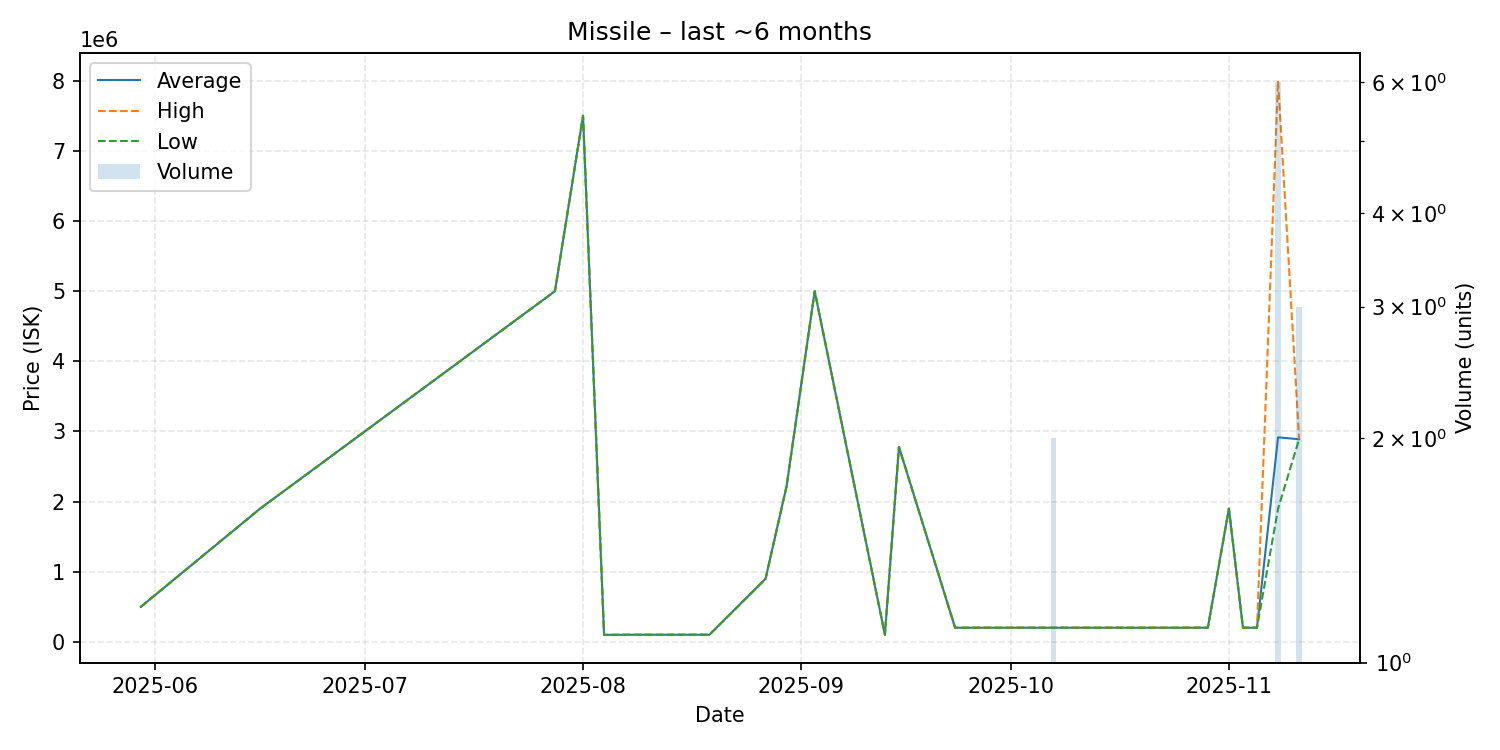

Source data for this figure (header and first rows):
date, average, highest, lowest, order_count, volume
2025-05-30, 500000, 500000, 500000, 1, 1
2025-06-16, 1900000, 1900000, 1900000, 1, 1
2025-07-28, 5000000, 5000000, 5000000, 1, 1
2025-08-01, 7500000, 7500000, 7500000, 1, 1
2025-08-04, 101000, 101000, 101000, 1, 1
2025-08-08, 103000, 103000, 103000, 1, 1
2025-08-09, 103000, 103000, 103000, 1, 1
2025-08-10, 103000, 103000, 103000, 1, 1
2025-08-16, 103000, 103000, 103000, 1, 1
2025-08-19, 103000, 103000, 103000, 1, 1
2025-08-27, 900000, 900000, 900000, 1, 1
2025-08-30, 2223000, 2223000, 2223000, 1, 1
2025-09-03, 5000000, 5000000, 5000000, 1, 1
2025-09-13, 103000, 103000, 103000, 1, 1
2025-09-15, 2780000, 2780000, 2780000, 1, 1
2025-09-23, 203000, 203000, 203000, 1, 1
2025-09-24, 203000, 203000, 203000, 1, 1
2025-10-02, 203000, 203000, 203000, 1, 1
2025-10-07, 203000, 203000, 203000, 2, 2
2025-10-12, 203000, 203000, 203000, 1, 1
2025-10-16, 203100, 203100, 203100, 1, 1
2025-10-17, 203000, 203000, 203000, 1, 1
2025-10-26, 203000, 203000, 203000, 1, 1
2025-10-29, 203000, 203000, 203000, 1, 1
2025-11-01, 1900000, 1900000, 1900000, 1, 1
2025-11-03, 203000, 203000, 203000, 1, 1
2025-11-05, 203000, 203000, 203000, 1, 1
2025-11-08, 2916500, 8000000, 1900000, 3, 6
2025-11-11, 2890000, 2890000, 2890000, 1, 3
